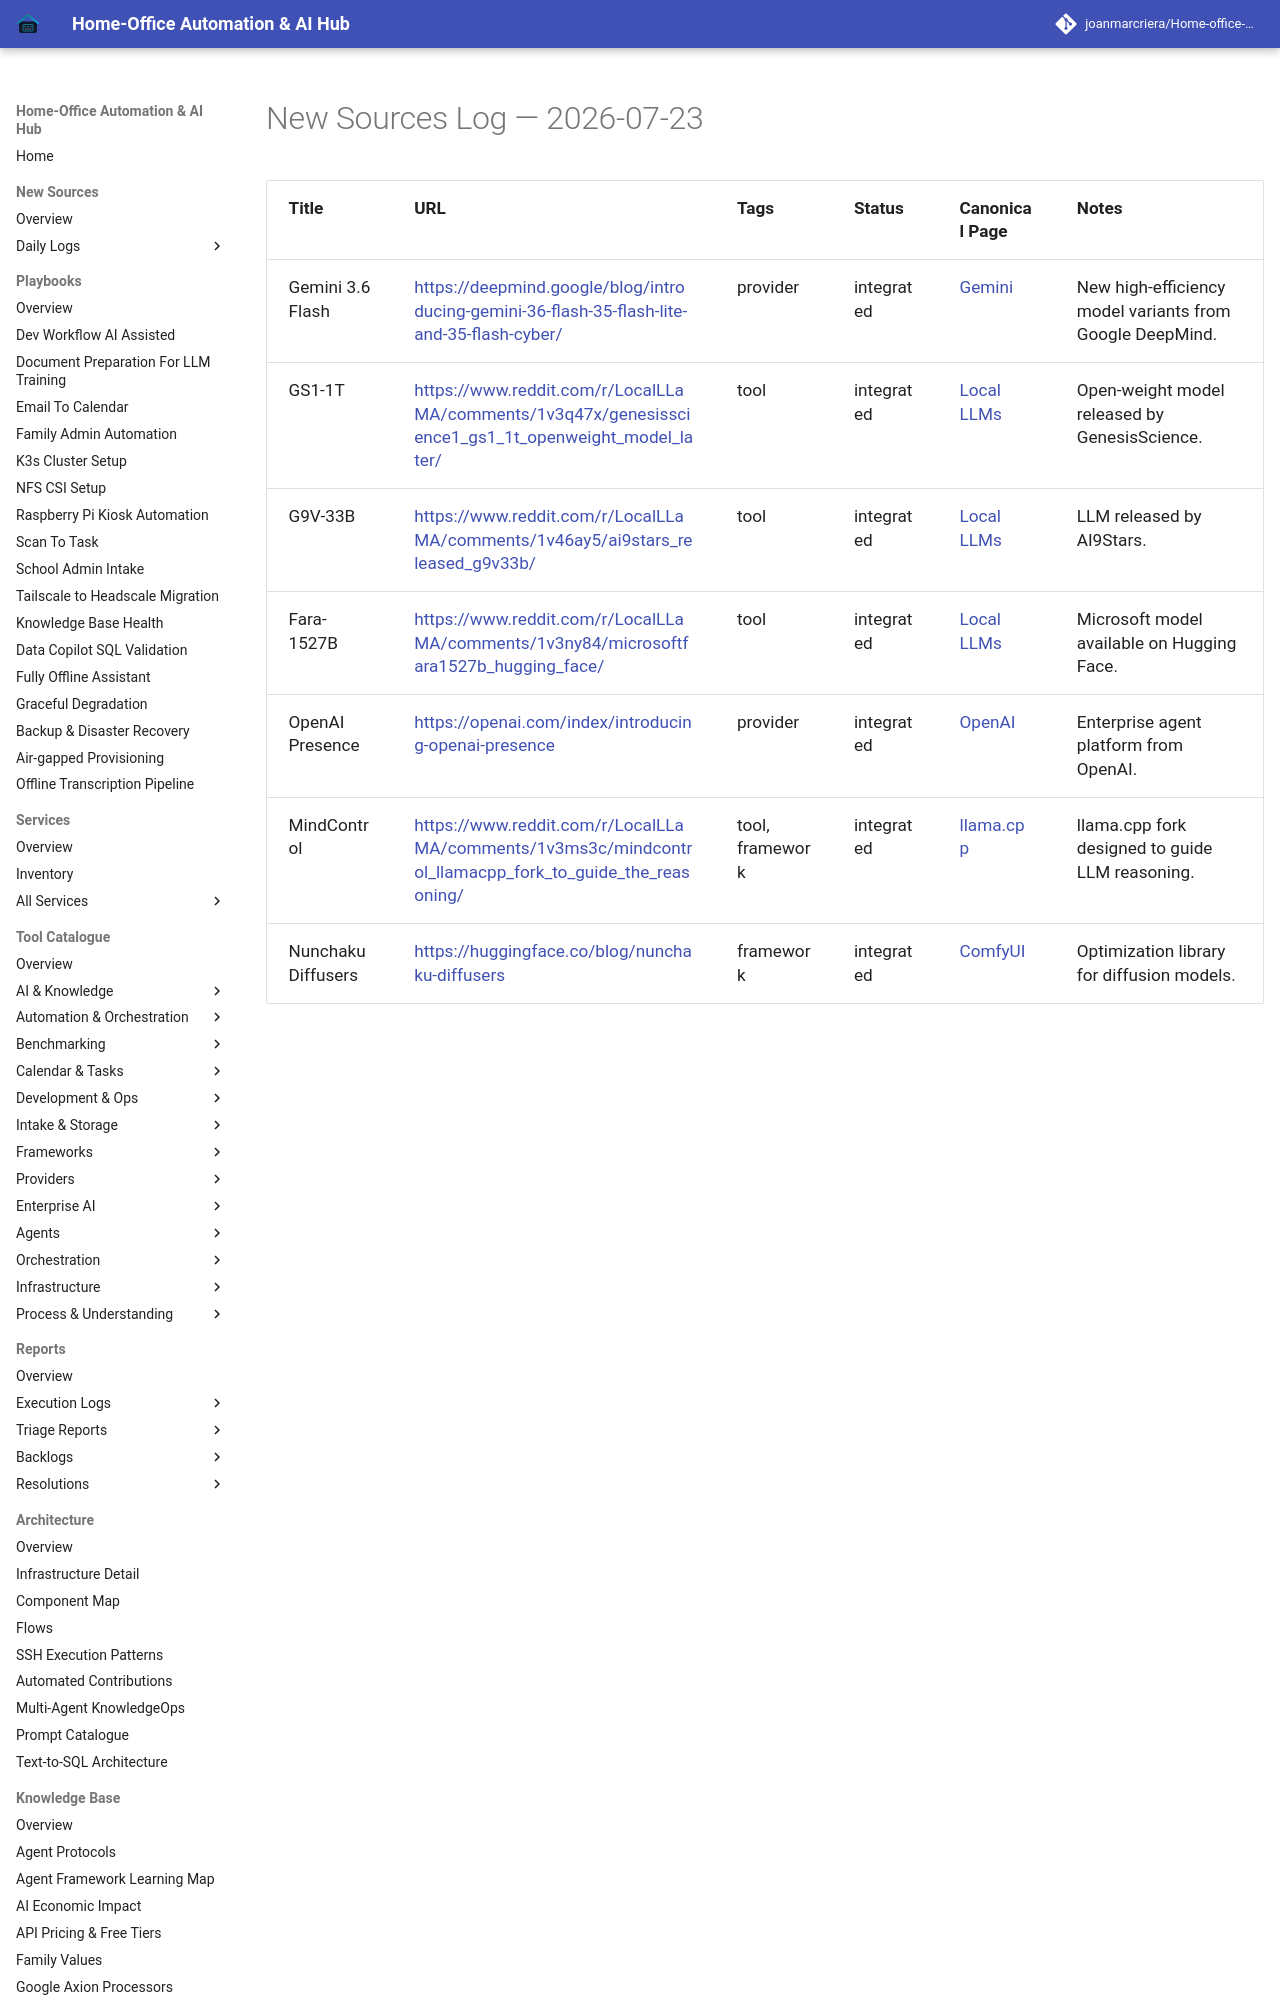

repository: joanmarcriera/Home-office-automations · page: new-sources/2026-07-23/index.html · generator: mkdocs

# New Sources Log — 2026-07-23

| Title | URL | Tags | Status | Canonical Page | Notes |
| :--- | :--- | :--- | :--- | :--- | :--- |
| Gemini 3.6 Flash | [https://deepmind.google/blog/introducing-gemini-36-flash-35-flash-lite-and-35-flash-cyber/](https://deepmind.google/blog/introducing-gemini-36-flash-35-flash-lite-and-35-flash-cyber/) | provider | integrated | [Gemini](../tools/ai_knowledge/gemini.md) | New high-efficiency model variants from Google DeepMind. |
| GS1-1T | [https://www.reddit.com/r/LocalLLaMA/comments/1v3q47x/genesisscience1_gs1_1t_openweight_model_later/](https://www.reddit.com/r/LocalLLaMA/comments/1v3q47x/genesisscience1_gs1_1t_openweight_model_later/) | tool | integrated | [Local LLMs](../tools/ai_knowledge/local_llms.md) | Open-weight model released by GenesisScience. |
| G9V-33B | [https://www.reddit.com/r/LocalLLaMA/comments/1v46ay5/ai9stars_released_g9v33b/](https://www.reddit.com/r/LocalLLaMA/comments/1v46ay5/ai9stars_released_g9v33b/) | tool | integrated | [Local LLMs](../tools/ai_knowledge/local_llms.md) | LLM released by AI9Stars. |
| Fara-1527B | [https://www.reddit.com/r/LocalLLaMA/comments/1v3ny84/microsoftfara1527b_hugging_face/](https://www.reddit.com/r/LocalLLaMA/comments/1v3ny84/microsoftfara1527b_hugging_face/) | tool | integrated | [Local LLMs](.
